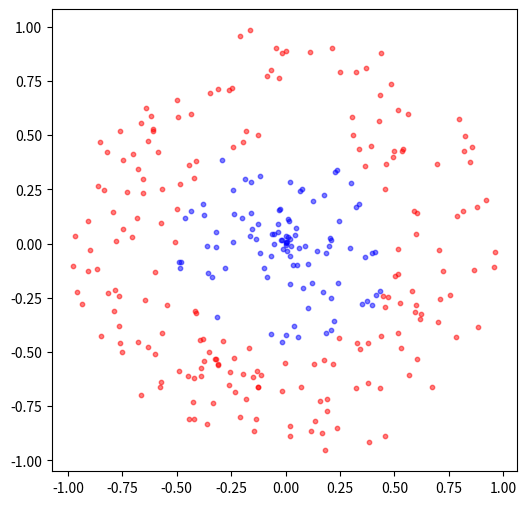
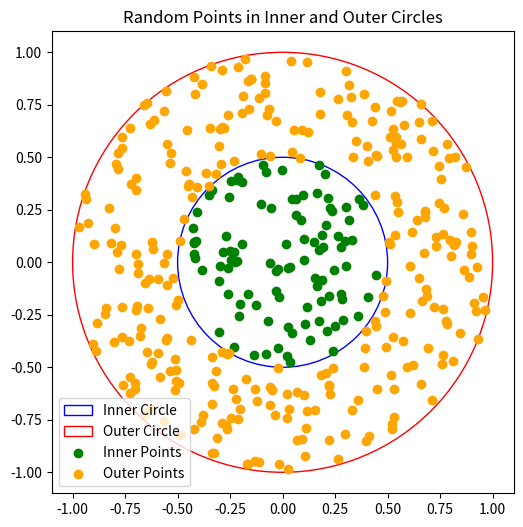

Here is the Python script that generated these plots, in order:
import numpy as np
import matplotlib.pyplot as plt
num_points=300
radius=1
r = np.random.uniform(0.5, 1, 300)
theta = 2 * np.pi * np.random.rand(num_points)
x = r * np.cos(theta)
y = r * np.sin(theta)
outer_points=np.column_stack((x, y))
outer_points.shape

# outer_points1=outer_points[np.linalg.norm(outer_points, axis=1) > 0.5][:300]
# # outer_points1=outer_points[np.linalg.norm(outer_points, axis=1) > 0.5]
# outer_points1.shape

N1=100
N2=200
r_inner = 0.5
r_outer = 1
r1 = np.random.uniform(0, 0.5, N1)
r2 = np.random.uniform(0.5, 1, N2)
theta1 = 2 * np.pi * np.random.rand(N1)
theta2 = 2 * np.pi * np.random.rand(N2)
point_inner=np.column_stack((r1 * np.cos(theta1), r1 * np.sin(theta1)))
point_outer=np.column_stack((r2 * np.cos(theta2), r2 * np.sin(theta2)))
fig1=plt.figure(figsize=(6,6))
plt.scatter(point_inner[:,0], point_inner[:,1], s=10, c='b', alpha=0.5)
plt.scatter(point_outer[:,0], point_outer[:,1], s=10, c='r', alpha=0.5)

#########################################################################################
# Build the network                                                                     #
# 1 Initialize the enough neurons                                                       #
# 1.1 About 200 RS neurons and 50 FS neurons                                            #
# (1)N1 2000 FS G1 Qi                                                                   #
# (2)N2 8000 RS G2 Qe                                                                   #
# (3)P2 8000 RS G2 Qe                                                                   #
# 1.2 scatter the equal num if neurons to the two groups                                #
# 1.3 build the plane structure                                                         #
# 1.4 endow the point position to each neuron                                           #
# 1.5 based on the position, calculate the connect probability between each neuron      #
#########################################################################################

def generate_random_points_in_circle(radius, num_points):
    theta = 2 * np.pi * np.random.rand(num_points)
    r = np.sqrt(np.random.rand(num_points)) * radius
    x = r * np.cos(theta)
    y = r * np.sin(theta)
    return np.column_stack((x, y))

# 圆的半径
inner_radius = 0.5
outer_radius = 1

# 内圆和外环中的点数
num_inner_points = 100
num_outer_points = 300

# 生成点
inner_points = generate_random_points_in_circle(inner_radius, num_inner_points)
outer_points = generate_random_points_in_circle(outer_radius, num_outer_points + num_inner_points)
# 过滤掉位于内圆内的点
outer_points = outer_points[np.linalg.norm(outer_points, axis=1) > inner_radius][:num_outer_points]

# 绘制图像
fig, ax = plt.subplots(figsize=(6, 6))
circle1 = plt.Circle((0, 0), inner_radius, color='blue', fill=False, label='Inner Circle')
circle2 = plt.Circle((0, 0), outer_radius, color='red', fill=False, label='Outer Circle')

ax.add_artist(circle1)
ax.add_artist(circle2)

# 绘制点
ax.scatter(inner_points[:, 0], inner_points[:, 1], c='green', label='Inner Points')
ax.scatter(outer_points[:, 0], outer_points[:, 1], c='orange', label='Outer Points')

# 设置等比例轴
ax.set_aspect('equal')
ax.legend()
plt.xlim(-1.1, 1.1)
plt.ylim(-1.1, 1.1)
plt.title("Random Points in Inner and Outer Circles")
plt.show()


